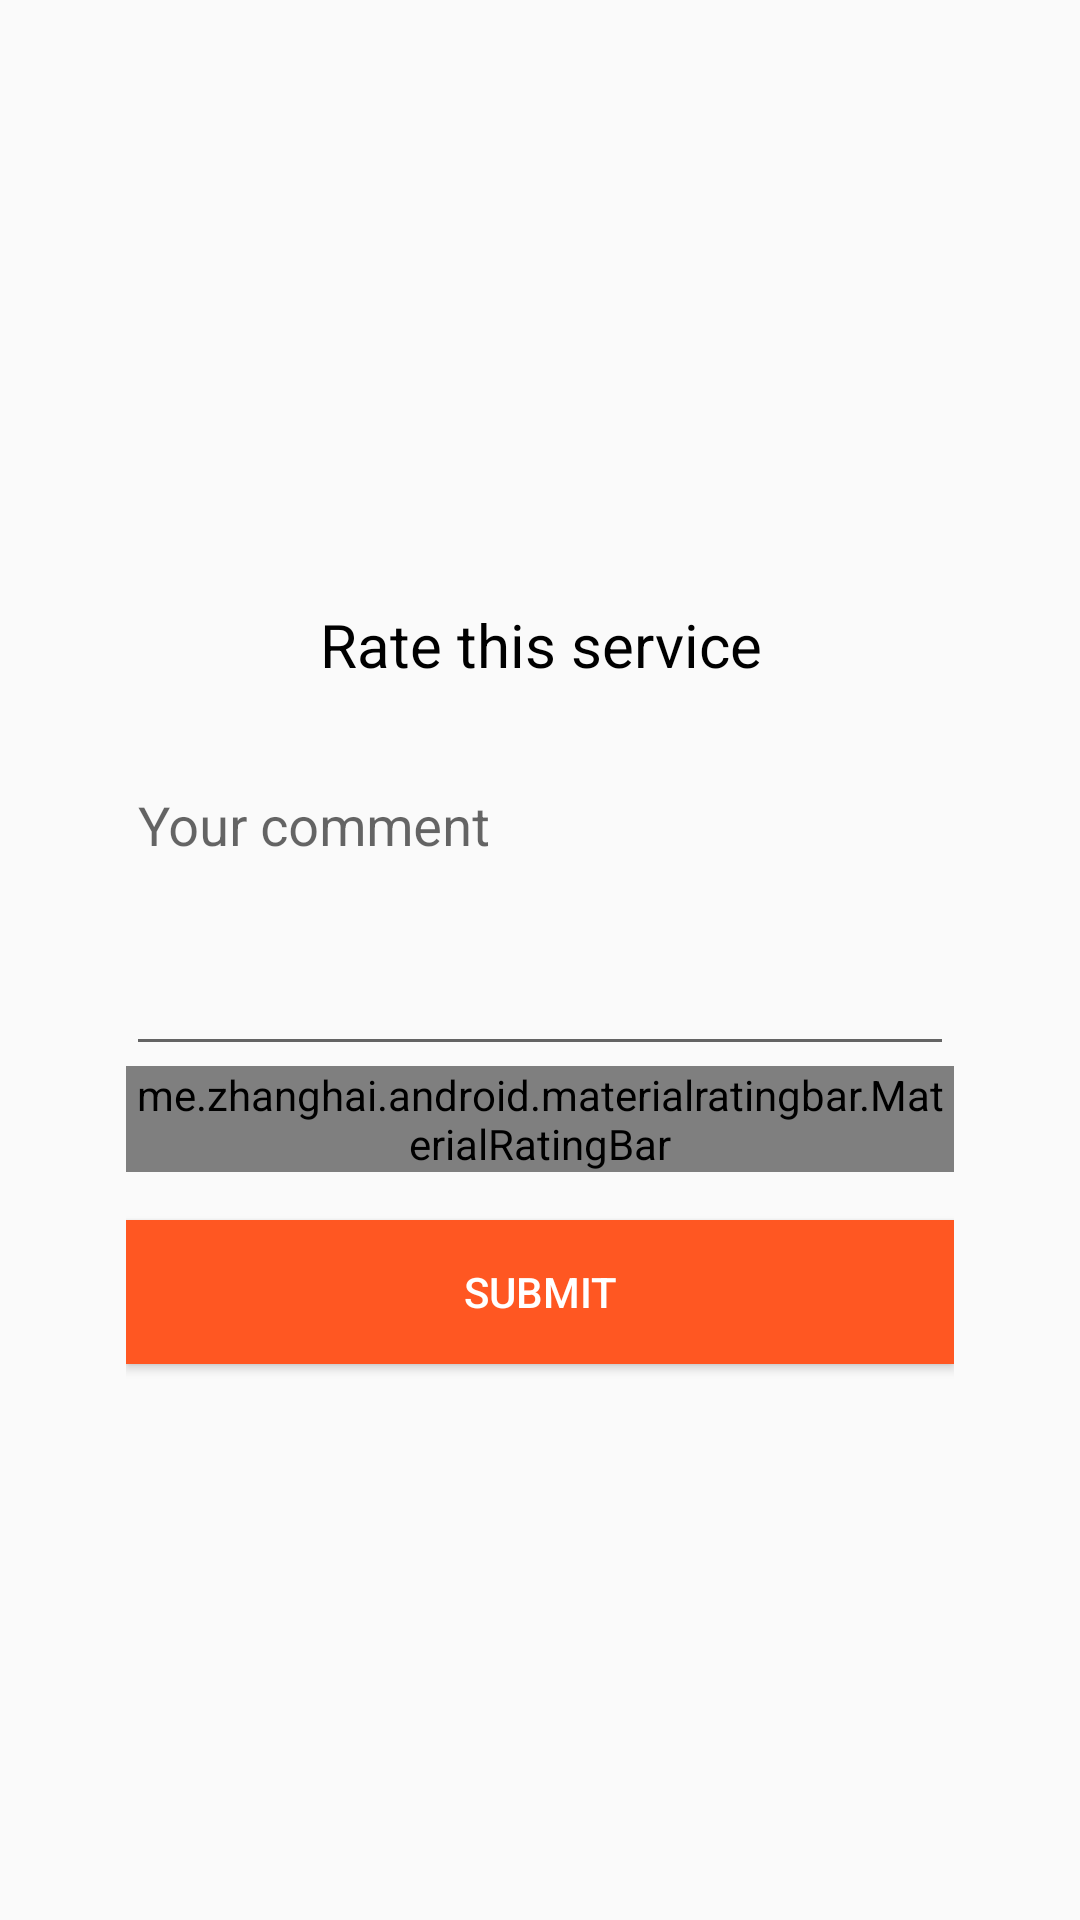

This screen was rendered from an Android layout file. Write that file and the resources it references.
<!-- AndroidManifest.xml: application theme AppTheme -->
<!-- res/layout/consumer_rating_popup.xml -->
<?xml version="1.0" encoding="utf-8"?>
<LinearLayout xmlns:android="http://schemas.android.com/apk/res/android"
    xmlns:app="http://schemas.android.com/apk/res-auto"
    xmlns:font="http://schemas.android.com/tools"
    android:layout_width="match_parent"
    android:layout_height="match_parent"
    android:gravity="center"
    android:orientation="vertical"
    android:padding="@dimen/padding_42">

    <TextView
        android:layout_width="match_parent"
        android:layout_height="wrap_content"
        android:gravity="center"
        android:padding="@dimen/padding_16"
        android:text="@string/rate_this_service"
        android:textColor="@android:color/black"
        android:textSize="20sp"
        font:customFont="Roboto-Regular.ttf" />

    <android.support.design.widget.TextInputLayout
        android:id="@+id/input_layout_email"
        android:layout_width="match_parent"
        android:layout_height="wrap_content">


        <EditText
            android:id="@+id/comment_edit"
            android:layout_width="match_parent"
            android:layout_height="100dp"
            android:gravity="top"
            android:hint="Your comment" />
    </android.support.design.widget.TextInputLayout>

    <me.zhanghai.android.materialratingbar.MaterialRatingBar
        android:id="@+id/rating_bar"
        style="@style/Widget.MaterialRatingBar.RatingBar"
        android:layout_width="wrap_content"
        android:layout_height="wrap_content"
        app:mrb_progressTint="@color/green" />

    <Button
        android:id="@+id/submit_review"
        android:layout_width="match_parent"
        android:layout_height="wrap_content"
        android:layout_marginTop="@dimen/margin_16"
        android:background="@color/orange"
        android:text="Submit"
        android:textColor="@android:color/white"
        font:customFont="Roboto-Regular.ttf" />


</LinearLayout>
<!-- resources referenced by this layout -->
<resources>
  <color name="green">#64DD17</color>
  <color name="orange">#FF5722</color>
  <dimen name="margin_16">16dp</dimen>
  <dimen name="padding_16">16dp</dimen>
  <dimen name="padding_42">42dp</dimen>
  <string name="rate_this_service">Rate this service</string>
  <style name="AppTheme" parent="Theme.AppCompat.Light.DarkActionBar">
          
          <item name="colorPrimary">@android:color/white</item>
          <item name="colorPrimaryDark">@color/colorPrimaryDark</item>
          <item name="colorAccent">@color/colorAccent</item>
          <item name="android:textColor">@android:color/black</item>
          <item name="toolbarStyle">@style/custom_toolbar</item>
      </style>
  <color name="colorPrimaryDark">#303F9F</color>
  <color name="colorAccent">#FF4081</color>
  <style name="custom_toolbar" parent="@style/Widget.AppCompat.Toolbar">
          <item name="titleTextColor">@android:color/black</item>
      </style>
</resources>
